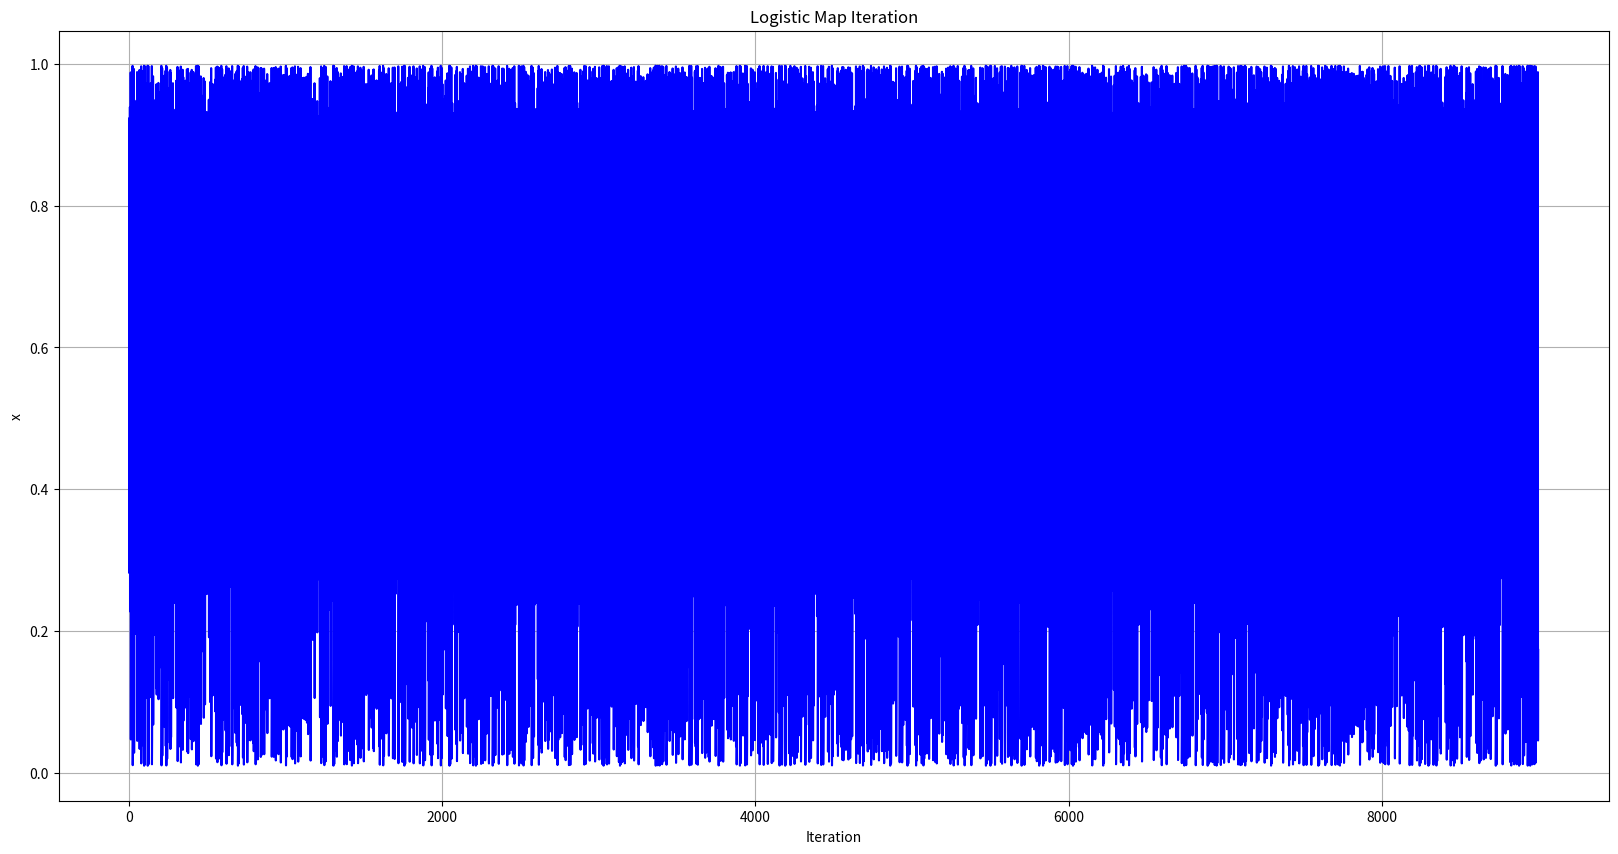

This chart was generated by the following Python code:
import numpy as np            #logistic代码体现混沌性画图
import matplotlib.pyplot as plt
import math

# Logistic映射参数
r = 3.99  # 控制参数
iterations = 10000  # 迭代次数
x0 = 0.5  # 初始值

# 初始化数组
x = np.zeros(iterations)
x[0] = x0

# 迭代计算
for n in range(1, iterations):
    x[n] = r * x[n-1] * (1 - x[n-1])

# 绘制结果
x_filtered = x[1000:]
mod_array = [math.ceil(x_val * 1_000_000) % 256 for x_val in x_filtered]
print(mod_array)
plt.figure(figsize=(20, 10))
plt.plot(x_filtered, color='blue')
plt.title('Logistic Map Iteration')
plt.xlabel('Iteration')
plt.ylabel('x')
plt.grid()
plt.show()

#保存
# 保存为 .csv 文件
np.savetxt('logistic_test.csv', mod_array, delimiter=',')
#np.savetxt('logustic_data.csv', x_filtered, delimiter=',')
print("save ok!")

